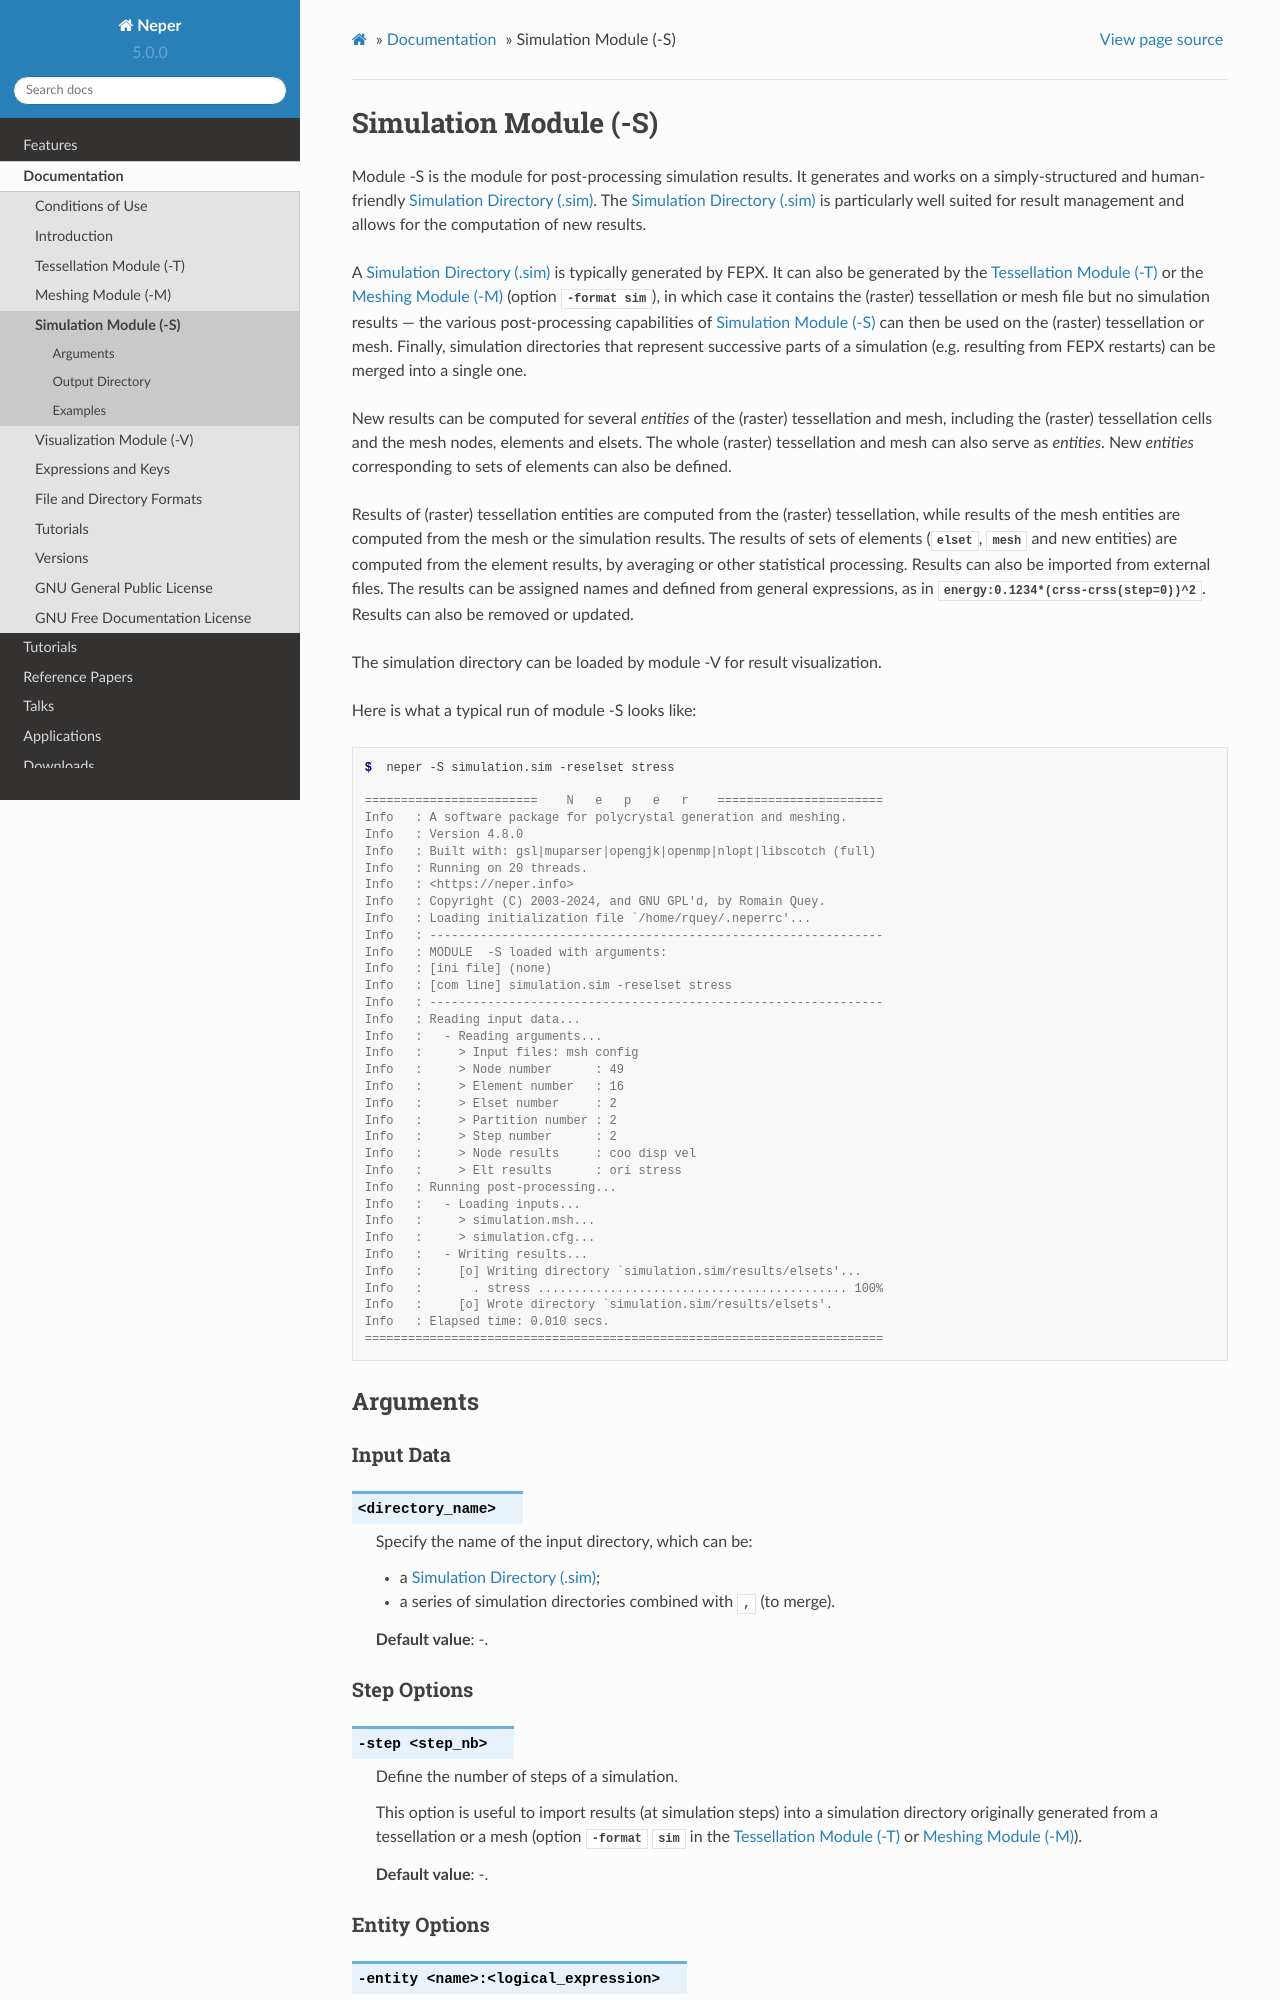

repository: neperfepx/neper · page: docs/doc/neper_s.html · generator: sphinx

.. index::
   single: -S

.. _neper_s:

Simulation Module (-S)
======================

Module -S is the module for post-processing simulation results.  It generates and works on a simply-structured and human-friendly :ref:`simulation_directory`.  The :ref:`simulation_directory` is particularly well suited for result management and allows for the computation of new results.

A :ref:`simulation_directory` is typically generated by FEPX.
It can also be generated by the :ref:`neper_t` or the :ref:`neper_m` (option :data:`-format sim`), in which case it contains the (raster) tessellation or mesh file but no simulation results --- the various post-processing capabilities of :ref:`neper_s` can then be used on the (raster) tessellation or mesh.   Finally, simulation directories that represent successive parts of a simulation (e.g. resulting from FEPX restarts) can be merged into a single one.

New results can be computed for several *entities* of the (raster) tessellation and mesh, including the (raster) tessellation cells and the mesh nodes, elements and elsets.  The whole (raster) tessellation and mesh can also serve as *entities*.  New *entities* corresponding to sets of elements can also be defined.

Results of (raster) tessellation entities are computed from the (raster) tessellation, while results of the mesh entities are computed from the mesh or the simulation results.  The results of sets of elements (:data:`elset`, :data:`mesh` and new entities) are computed from the element results, by averaging or other statistical processing.  Results can also be imported from external files.  The results can be assigned names and defined from general expressions, as in :data:`energy:0.1234*(crss-crss(step=0))^2`.  Results can also be removed or updated.

The simulation directory can be loaded by module -V for result visualization.

Here is what a typical run of module -S looks like:

.. code-block:: console

  $  neper -S simulation.sim -reselset stress

  ========================    N   e   p   e   r    =======================
  Info   : A software package for polycrystal generation and meshing.
  Info   : Version 4.8.0
  Info   : Built with: gsl|muparser|opengjk|openmp|nlopt|libscotch (full)
  Info   : Running on 20 threads.
  Info   : <https://neper.info>
  Info   : Copyright (C) 2003-2024, and GNU GPL'd, by Romain Quey.
  Info   : Loading initialization file `/home/rquey/.neperrc'...
  Info   : ---------------------------------------------------------------
  Info   : MODULE  -S loaded with arguments:
  Info   : [ini file] (none)
  Info   : [com line] simulation.sim -reselset stress
  Info   : ---------------------------------------------------------------
  Info   : Reading input data...
  Info   :   - Reading arguments...
  Info   :     > Input files: msh config
  Info   :     > Node number      : 49
  Info   :     > Element number   : 16
  Info   :     > Elset number     : 2
  Info   :     > Partition number : 2
  Info   :     > Step number      : 2
  Info   :     > Node results     : coo disp vel
  Info   :     > Elt results      : ori stress
  Info   : Running post-processing...
  Info   :   - Loading inputs...
  Info   :     > simulation.msh...
  Info   :     > simulation.cfg...
  Info   :   - Writing results...
  Info   :     [o] Writing directory `simulation.sim/results/elsets'...
  Info   :       . stress ........................................... 100%
  Info   :     [o] Wrote directory `simulation.sim/results/elsets'.
  Info   : Elapsed time: 0.010 secs.
  ========================================================================

Arguments
---------

Input Data
~~~~~~~~~~

.. option:: <directory_name>

  Specify the name of the input directory, which can be:

  - a :ref:`simulation_directory`;
  - a series of simulation directories combined with :data:`,` (to merge).

  **Default value**: -.
